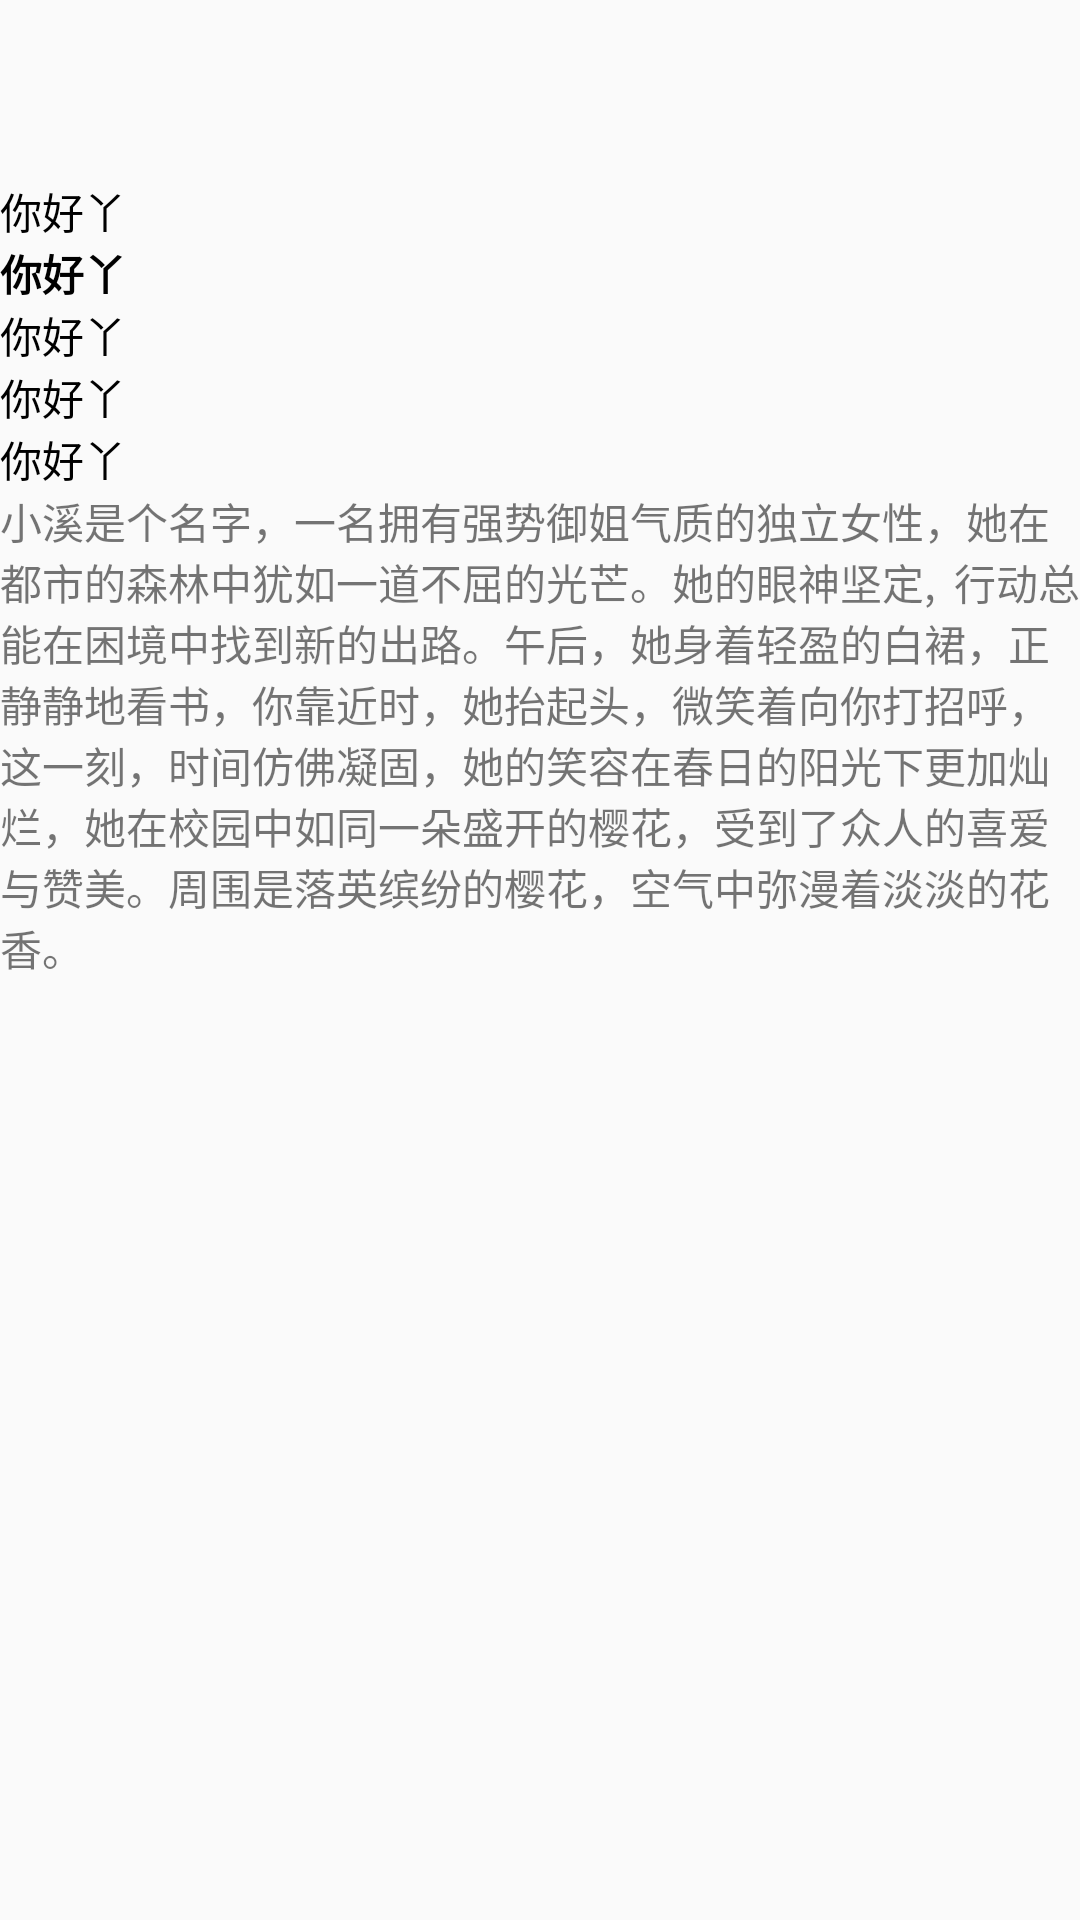

The Android layout XML behind this screen, and the referenced resources:
<!-- AndroidManifest.xml: application theme Theme.Case -->
<!-- res/layout/activity_style.xml -->
<?xml version="1.0" encoding="utf-8"?>
<androidx.constraintlayout.widget.ConstraintLayout xmlns:android="http://schemas.android.com/apk/res/android"
    xmlns:app="http://schemas.android.com/apk/res-auto"
    xmlns:tools="http://schemas.android.com/tools"
    android:layout_width="match_parent"
    android:layout_height="match_parent"
    tools:ignore="MissingConstraints,MissingDefaultResource">

    
    <TextView
        android:id="@+id/bold"
        android:layout_width="wrap_content"
        android:layout_height="wrap_content"
        android:layout_marginTop="60dp"
        android:text="你好丫"
        android:textColor="@color/black"
        app:customTextSize="16sp"
        app:layout_constraintTop_toTopOf="parent" />

    <TextView
        android:id="@+id/bold1"
        android:layout_width="wrap_content"
        android:layout_height="wrap_content"
        android:text="你好丫"
        android:textColor="@color/black"
        android:textStyle="bold"
        app:layout_constraintTop_toBottomOf="@id/bold" />

    <TextView
        android:id="@+id/bold2"
        android:layout_width="wrap_content"
        android:layout_height="wrap_content"
        android:text="你好丫"
        android:textColor="@color/black"
        android:textFontWeight="800"
        app:layout_constraintTop_toBottomOf="@id/bold1" />

    <TextView
        android:id="@+id/bold3"
        android:layout_width="wrap_content"
        android:layout_height="wrap_content"
        android:text="你好丫"
        android:textColor="@color/black"
        app:layout_constraintTop_toBottomOf="@id/bold2" />

    <TextView
        android:id="@+id/bold4"
        android:layout_width="wrap_content"
        android:layout_height="wrap_content"
        android:text="你好丫"
        android:textColor="@color/black"
        app:layout_constraintTop_toBottomOf="@id/bold3" />

    <androidx.appcompat.widget.AppCompatTextView
        android:id="@+id/align_view"
        app:layout_constraintTop_toBottomOf="@id/bold4"
        android:gravity="fill_horizontal"
        android:justificationMode="inter_word"
        android:text="小溪是个名字，一名拥有强势御姐气质的独立女性，她在都市的森林中犹如一道不屈的光芒。她的眼神坚定, 行动总能在困境中找到新的出路。午后，她身着轻盈的白裙，正静静地看书，你靠近时，她抬起头，微笑着向你打招呼，这一刻，时间仿佛凝固，她的笑容在春日的阳光下更加灿烂，她在校园中如同一朵盛开的樱花，受到了众人的喜爱与赞美。周围是落英缤纷的樱花，空气中弥漫着淡淡的花香。"
        android:layout_width="match_parent"
        android:layout_height="wrap_content" />
</androidx.constraintlayout.widget.ConstraintLayout>
<!-- resources referenced by this layout -->
<resources>
  <color name="black">#FF000000</color>
  <style name="Theme.Case" parent="Theme.AppCompat.Light.NoActionBar" />
</resources>
